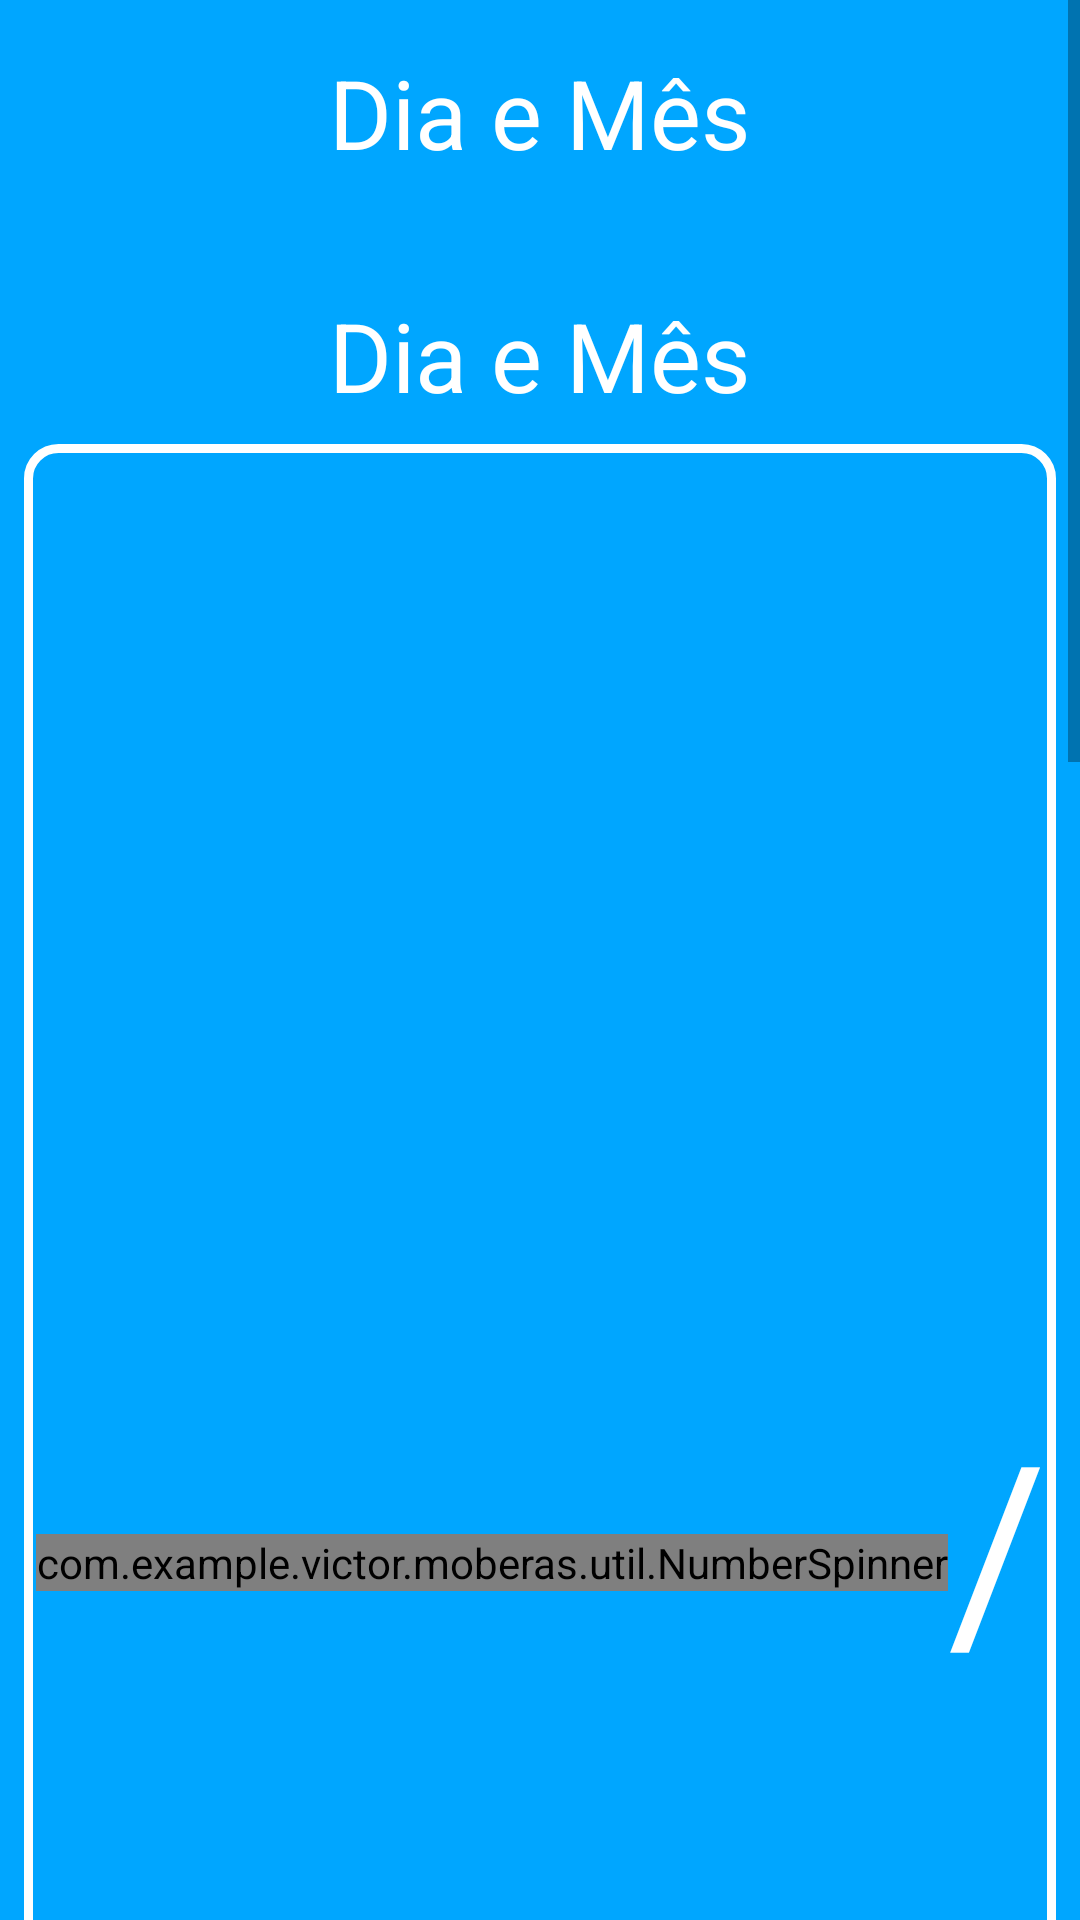

Write the Android layout XML for this screen, with the resource values it uses.
<!-- AndroidManifest.xml: application theme AppTheme -->
<!-- res/layout/activity_time_picker.xml -->
<?xml version="1.0" encoding="utf-8"?>
<ScrollView
    xmlns:android="http://schemas.android.com/apk/res/android"
    xmlns:app="http://schemas.android.com/apk/res-auto"
    xmlns:tools="http://schemas.android.com/tools"
    android:layout_width="match_parent"
    android:layout_height="wrap_content"
    tools:context=".activity.TimePickerActivity">

    <LinearLayout
        android:layout_width="match_parent"
        android:layout_height="wrap_content"
        android:orientation="vertical"
        android:background="@color/colorPrimaryDark"
        android:padding="8dp"
        android:focusable="true"
        android:focusableInTouchMode="true"
        android:gravity="center">

        <TextView
            android:id="@+id/tv_description"
            android:layout_width="wrap_content"
            android:layout_height="wrap_content"
            style="@style/SimpleText"
            android:text="Dia e Mês"
            android:paddingBottom="30dp"/>

        <TextView
            android:id="@+id/tv_date"
            android:layout_width="wrap_content"
            android:layout_height="wrap_content"
            style="@style/SimpleText"
            android:text="Dia e Mês"
            android:padding="8dp"/>

        <LinearLayout
            android:layout_width="wrap_content"
            android:layout_height="wrap_content"
            android:orientation="horizontal"
            android:gravity="center"
            android:background="@drawable/background_frame"
            android:padding="4dp">

            <com.example.victor.moberas.util.NumberSpinner
                android:id="@+id/ns_day"
                android:layout_width="wrap_content"
                android:layout_height="wrap_content">
            </com.example.victor.moberas.util.NumberSpinner>

            <TextView
                android:layout_width="wrap_content"
                android:layout_height="wrap_content"
                style="@style/SimpleText"
                android:layout_gravity="center"
                android:text="/"
                android:textSize="80sp"
                android:paddingBottom="20dp"/>

            <com.example.victor.moberas.util.NumberSpinner
                android:id="@+id/ns_month"
                android:layout_width="wrap_content"
                android:layout_height="wrap_content">
            </com.example.victor.moberas.util.NumberSpinner>

        </LinearLayout>

        <TextView
            android:id="@+id/tv_time"
            android:layout_width="wrap_content"
            android:layout_height="wrap_content"
            style="@style/SimpleText"
            android:text="Hora e Minuto"
            android:padding="8dp"/>

        <LinearLayout
            android:layout_width="wrap_content"
            android:layout_height="wrap_content"
            android:orientation="horizontal"
            android:background="@drawable/background_frame"
            android:padding="4dp">

            <com.example.victor.moberas.util.NumberSpinner
                android:id="@+id/ns_hour"
                android:layout_width="wrap_content"
                android:layout_height="wrap_content">
            </com.example.victor.moberas.util.NumberSpinner>

            <TextView
                android:layout_width="wrap_content"
                android:layout_height="wrap_content"
                style="@style/SimpleText"
                android:layout_gravity="center"
                android:text=":"
                android:textSize="80sp"
                android:paddingBottom="20dp"/>

            <com.example.victor.moberas.util.NumberSpinner
                android:id="@+id/ns_minute"
                android:layout_width="wrap_content"
                android:layout_height="wrap_content">
            </com.example.victor.moberas.util.NumberSpinner>

        </LinearLayout>

        <TextView
            android:layout_width="wrap_content"
            android:layout_height="wrap_content"
            style="@style/SimpleText"/>

        <Button
            android:id="@+id/bt_confirm"
            android:layout_width="wrap_content"
            android:layout_height="wrap_content"
            style="@style/SimpleText"
            android:background="@drawable/background_frame"
            android:padding="20dp"
            android:text="Confirmar"/>

    </LinearLayout>
</ScrollView>
<!-- resources referenced by this layout -->
<resources>
  <color name="colorPrimaryDark">#00A6FF</color>
  <!-- drawable background_frame (drawable) -->
  <?xml version="1.0" encoding="utf-8"?>
  <shape xmlns:android="http://schemas.android.com/apk/res/android"
      android:shape="rectangle">
  
      <solid android:color="#00FFFFFF"/>
      <corners android:radius="10dp"/>
      <stroke android:width="3dp" android:color="#FFFFFF"/>
  
  </shape>
  <style name="SimpleText">
          <item name="android:paddingTop">8dp</item>
          <item name="android:textColor">@color/white</item>
          <item name="android:background">@null</item>
          <item name="android:textSize">32sp</item>
          <item name="android:textStyle">normal</item>
      </style>
  <style name="AppTheme" parent="Theme.AppCompat.Light.NoActionBar">
          
          <item name="colorPrimary">@color/colorPrimary</item>
          <item name="colorPrimaryDark">@color/colorPrimaryDark</item>
          <item name="colorAccent">@color/colorAccent</item>
      </style>
  <color name="white">#FFFFFF</color>
  <color name="colorPrimary">#00BBFF</color>
  <color name="colorAccent">#00EBFF</color>
</resources>
